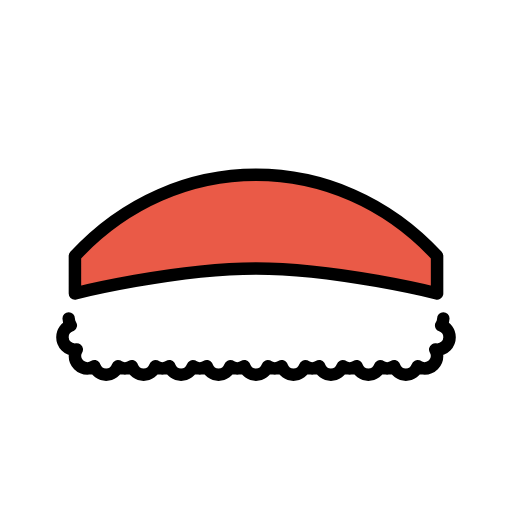
t = 0.00 s
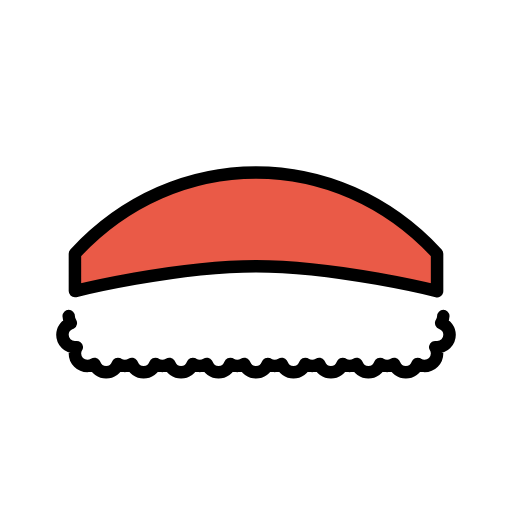
t = 0.48 s
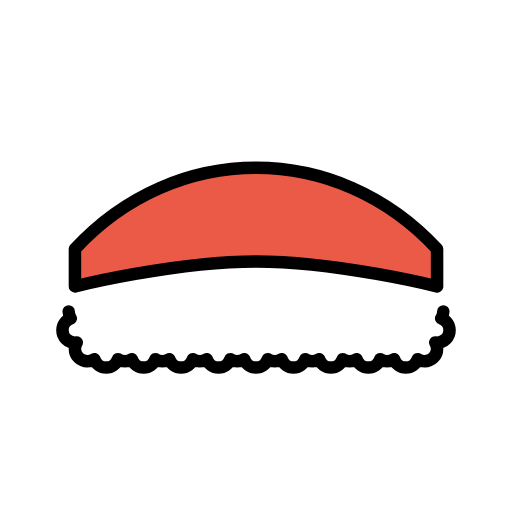
t = 1.43 s
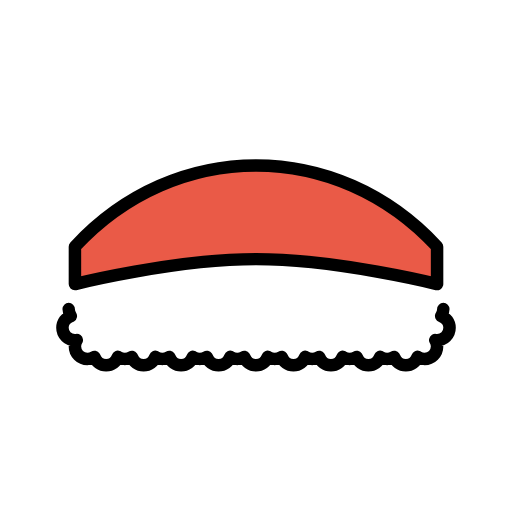
t = 1.90 s
t = 2.38 s: frame unchanged from t = 1.43 s, image omitted
t = 3.33 s: frame unchanged from t = 0.48 s, image omitted

The animated SVG that drew these frames (rendered in a browser with its animation timeline set to each time). Animation: 1 SMIL element (animateTransform=1); one cycle of 3.80 s, repeats indefinitely.

<?xml version='1.0' encoding='utf-8'?>
<svg xmlns="http://www.w3.org/2000/svg" id="emoji" viewBox="-5 -5 82 82" width="200" height="200" role="img">
  <title>OpenMoji: sushi</title><g><g id="color">
    <path fill="#FFFFFF" stroke="none" d="M65.6572,47.1191c0.2168-0.3193,0.9098-1.271,0.9098-1.6861l-2-3.433c0,0-9.0528-9.0687-28.567-9.0687 S7.433,42,7.433,42l-2.3117,3.7165c0,0.415,1.0047,1.0833,1.2215,1.4026C5.5635,47.3926,5,48.127,5,49c0,1.1045,0.8955,2,2,2 c0.1006,0,0.1963-0.0156,0.2939-0.0293C7.1113,51.2715,7,51.6221,7,52c0,1.1045,0.8955,2,2,2c0.415,0,0.7998-0.127,1.1201-0.3428 C10.3926,54.4375,11.127,55,12,55s1.6074-0.5625,1.8799-1.3428C14.2002,53.873,14.585,54,15,54s0.7998-0.127,1.1201-0.3428 C16.3926,54.4375,17.127,55,18,55s1.6074-0.5625,1.8799-1.3428C20.2002,53.873,20.585,54,21,54s0.7998-0.127,1.1201-0.3428 C22.3926,54.4375,23.127,55,24,55s1.6074-0.5625,1.8799-1.3428C26.2002,53.873,26.585,54,27,54s0.7998-0.127,1.1201-0.3428 C28.3926,54.4375,29.127,55,30,55s1.6074-0.5625,1.8799-1.3428C32.2002,53.873,32.585,54,33,54s0.7998-0.127,1.1201-0.3428 C34.3926,54.4375,35.127,55,36,55s1.6074-0.5625,1.8799-1.3428C38.2002,53.873,38.585,54,39,54s0.7998-0.127,1.1201-0.3428 C40.3926,54.4375,41.127,55,42,55s1.6074-0.5625,1.8799-1.3428C44.2002,53.873,44.585,54,45,54s0.7998-0.127,1.1201-0.3428 C46.3926,54.4375,47.127,55,48,55s1.6074-0.5625,1.8799-1.3428C50.2002,53.873,50.585,54,51,54s0.7998-0.127,1.1201-0.3428 C52.3926,54.4375,53.127,55,54,55s1.6074-0.5625,1.8799-1.3428C56.2002,53.873,56.585,54,57,54s0.7998-0.127,1.1201-0.3428 C58.3926,54.4375,59.127,55,60,55s1.6074-0.5625,1.8799-1.3428C62.2002,53.873,62.585,54,63,54c1.1045,0,2-0.8955,2-2 c0-0.3779-0.1113-0.7285-0.2939-1.0293C64.8037,50.9844,64.8994,51,65,51c1.1045,0,2-0.8955,2-2 C67,48.127,66.4365,47.3926,65.6572,47.1191z" />
    <path fill="#ea5a47" stroke="none" stroke-linecap="round" stroke-linejoin="round" stroke-miterlimit="10" stroke-width="2" d="M7,42c0,0,16-4,29-4s29,4,29,4v-6C48.9834,18.665,23.0176,18.668,7,36V42z" />
  </g>
  <g id="hair" />
  <g id="skin" />
  <g id="skin-shadow" />
  <g id="line">
    <path fill="none" stroke="#000000" stroke-linecap="round" stroke-linejoin="round" stroke-miterlimit="10" stroke-width="2" d="M6,46c0,0.415,0.126,0.7998,0.3428,1.1191C5.5635,47.3926,5,48.127,5,49c0,1.1045,0.8955,2,2,2 c0.1006,0,0.1963-0.0156,0.2939-0.0293C7.1113,51.2715,7,51.6221,7,52c0,1.1045,0.8955,2,2,2c0.415,0,0.7998-0.127,1.1201-0.3428 C10.3926,54.4375,11.127,55,12,55s1.6074-0.5625,1.8799-1.3428C14.2002,53.873,14.585,54,15,54s0.7998-0.127,1.1201-0.3428 C16.3926,54.4375,17.127,55,18,55s1.6074-0.5625,1.8799-1.3428C20.2002,53.873,20.585,54,21,54s0.7998-0.127,1.1201-0.3428 C22.3926,54.4375,23.127,55,24,55s1.6074-0.5625,1.8799-1.3428C26.2002,53.873,26.585,54,27,54s0.7998-0.127,1.1201-0.3428 C28.3926,54.4375,29.127,55,30,55s1.6074-0.5625,1.8799-1.3428C32.2002,53.873,32.585,54,33,54s0.7998-0.127,1.1201-0.3428 C34.3926,54.4375,35.127,55,36,55s1.6074-0.5625,1.8799-1.3428C38.2002,53.873,38.585,54,39,54s0.7998-0.127,1.1201-0.3428 C40.3926,54.4375,41.127,55,42,55s1.6074-0.5625,1.8799-1.3428C44.2002,53.873,44.585,54,45,54s0.7998-0.127,1.1201-0.3428 C46.3926,54.4375,47.127,55,48,55s1.6074-0.5625,1.8799-1.3428C50.2002,53.873,50.585,54,51,54s0.7998-0.127,1.1201-0.3428 C52.3926,54.4375,53.127,55,54,55s1.6074-0.5625,1.8799-1.3428C56.2002,53.873,56.585,54,57,54s0.7998-0.127,1.1201-0.3428 C58.3926,54.4375,59.127,55,60,55s1.6074-0.5625,1.8799-1.3428C62.2002,53.873,62.585,54,63,54c1.1045,0,2-0.8955,2-2 c0-0.3779-0.1113-0.7285-0.2939-1.0293C64.8037,50.9844,64.8994,51,65,51c1.1045,0,2-0.8955,2-2 c0-0.873-0.5635-1.6074-1.3428-1.8809C65.874,46.7998,66,46.415,66,46" />
    <path fill="none" stroke="#000000" stroke-linecap="round" stroke-linejoin="round" stroke-miterlimit="10" stroke-width="2" d="M7,42c0,0,16-4,29-4s29,4,29,4v-6C48.9834,18.665,23.0176,18.668,7,36V42z" />
  </g>
<animateTransform attributeName="transform" type="translate" values="0 0;0 -1.5;0 0" dur="3.8s" repeatCount="indefinite" /></g></svg>
